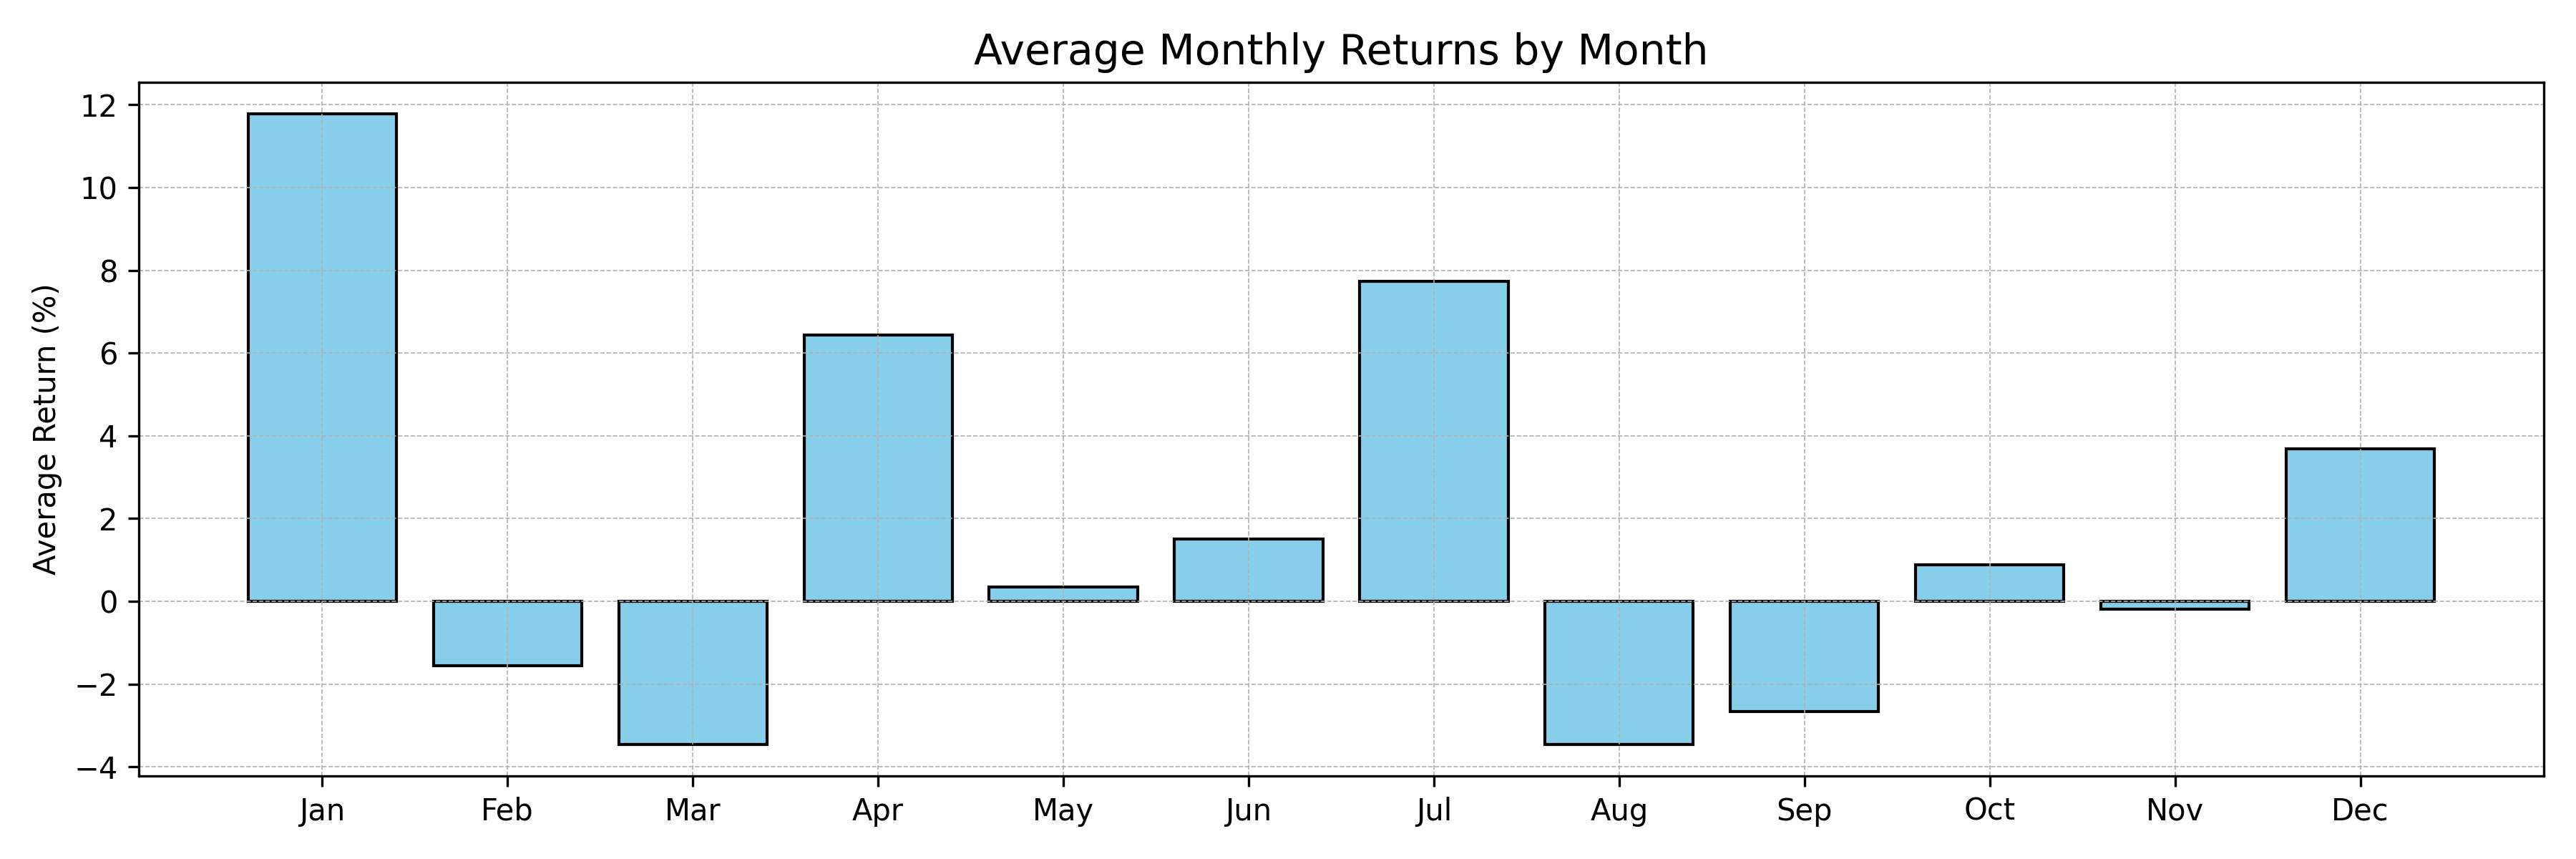

The data file committed next to this chart (first rows):
, returns
Jan, 11.78
Feb, -1.55
Mar, -3.46
Apr, 6.43
May, 0.35
Jun, 1.50
Jul, 7.74
Aug, -3.46
Sep, -2.67
Oct, 0.89
Nov, -0.19
Dec, 3.69
